Run: headless pygame with SDL's dummy video driver; simulated clock (each Clock.tick advances the game by its frame time, no real sleeping); random seed 0; keys injected as events and as key.get_pressed() state; no mouse input.
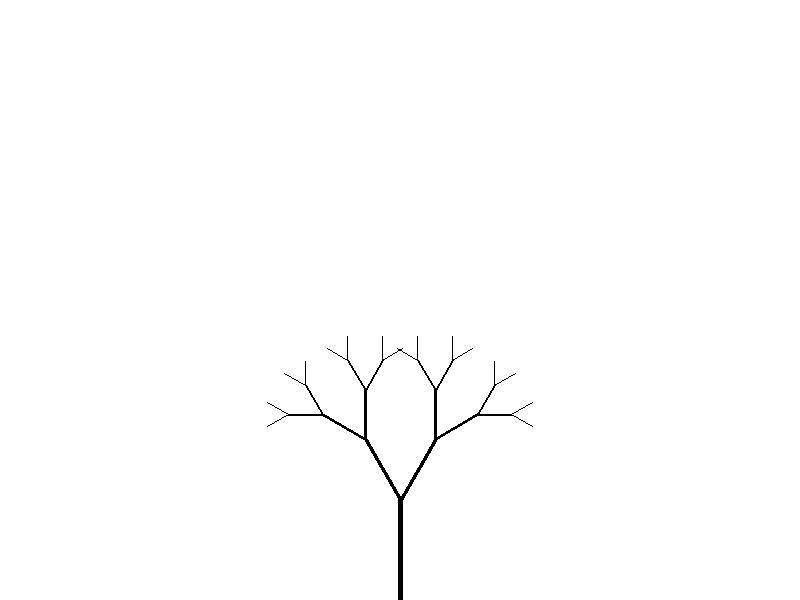
Frame 1 of 4 · flips 1–60 · no input
Frame 2 of 4 · flips 61–180 · tapped SPACE, RETURN · held RIGHT (→), D · screen unchanged from frame 1, image omitted
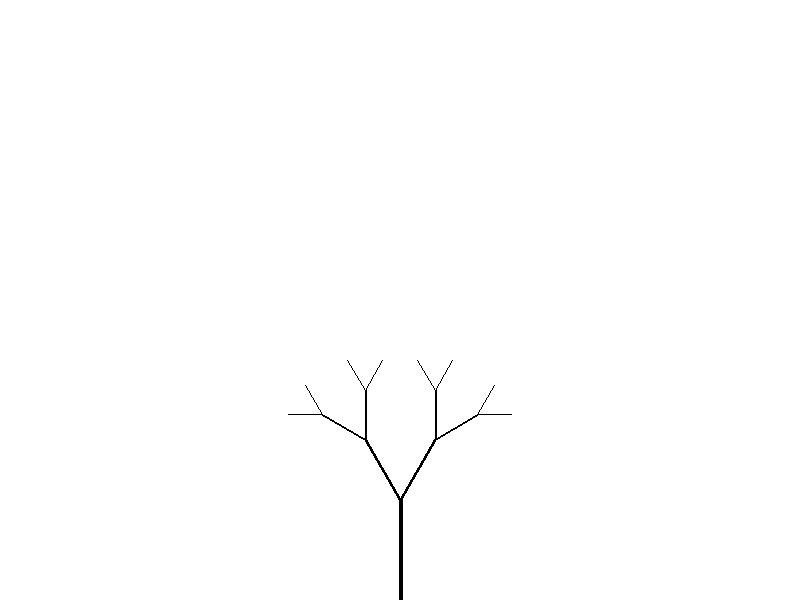
Frame 3 of 4 · flips 181–300 · held DOWN (↓), S
Frame 4 of 4 · flips 301–420 · held LEFT (←), A, UP (↑), W · screen same as frame 1, image omitted

The pygame program that drew these frames:

import pygame
import math

# Настройки
WIDTH, HEIGHT = 800, 600
BACKGROUND_COLOR = (255, 255, 255)
LINE_COLOR = (0, 0, 0)

# Инициализация Pygame
pygame.init()
screen = pygame.display.set_mode((WIDTH, HEIGHT))
pygame.display.set_caption("Dynamic Fractal Tree")

def draw_branch(surface, start, angle, length, depth):
    if depth == 0:
        return

    # Вычисляем конечную точку ветви
    end_x = start[0] + length * math.cos(angle)
    end_y = start[1] - length * math.sin(angle)
    end = (end_x, end_y)

    # Рисуем ветвь
    pygame.draw.line(surface, LINE_COLOR, start, end, width=depth)

    # Рекурсивно рисуем две новые ветви
    new_length = length * 0.7  # Уменьшаем длину ветвей
    draw_branch(surface, end, angle - math.radians(30), new_length, depth - 1)  # Левая ветвь
    draw_branch(surface, end, angle + math.radians(30), new_length, depth - 1)  # Правая ветвь

clock = pygame.time.Clock()
depth = 5  # Начальная глубина рекурсии

running = True
while running:
    for event in pygame.event.get():
        if event.type == pygame.QUIT:
            running = False
        elif event.type == pygame.KEYDOWN:
            if event.key == pygame.K_UP:  # Увеличить глубину
                depth += 1
            elif event.key == pygame.K_DOWN:  # Уменьшить глубину
                depth = max(0, depth - 1)

    # Отрисовка
    screen.fill(BACKGROUND_COLOR)
    start = (WIDTH // 2, HEIGHT)  # Начальная точка (основание дерева)
    initial_length = 100  # Начальная длина ветви
    initial_angle = math.radians(90)  # Начальный угол (90 градусов)

    draw_branch(screen, start, initial_angle, initial_length, depth)

    pygame.display.flip()  # Обновляем экран
    clock.tick(60)  # Ограничиваем до 60 кадров в секунду

pygame.quit()
